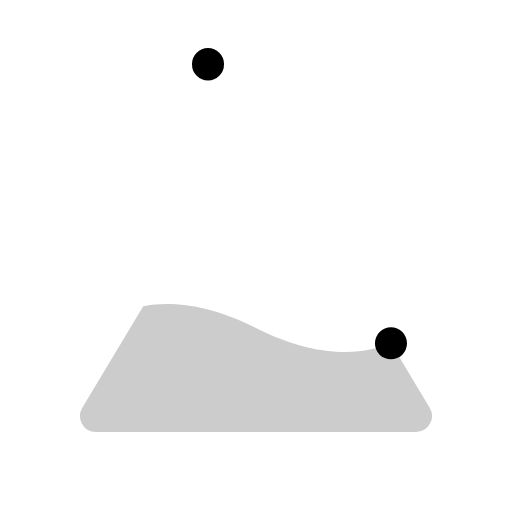
t = 0.00 s
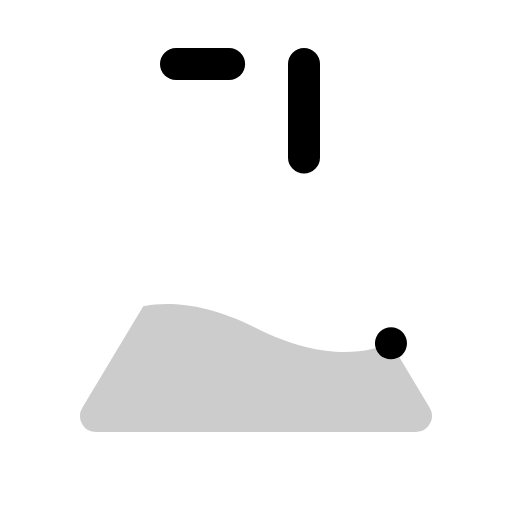
t = 0.60 s
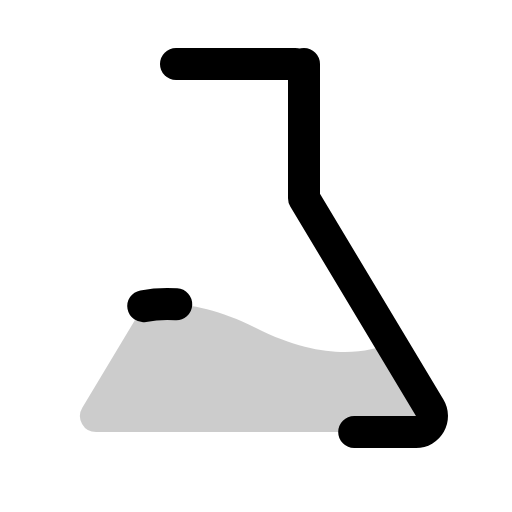
t = 0.98 s
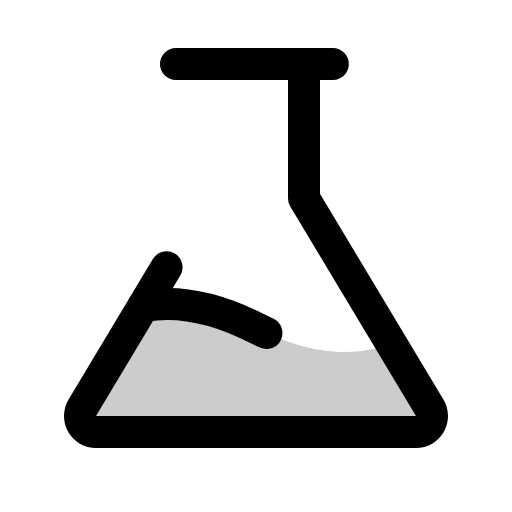
t = 1.35 s
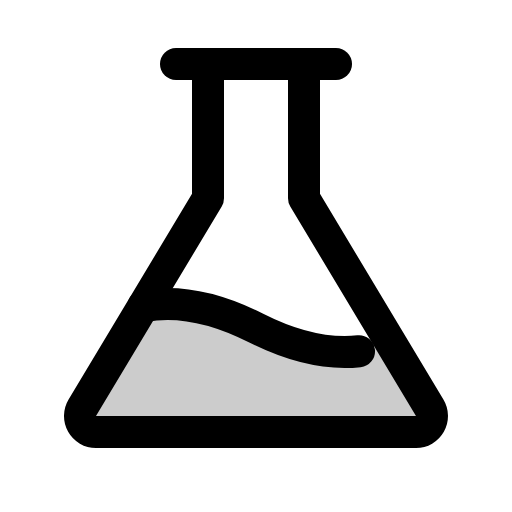
t = 1.73 s
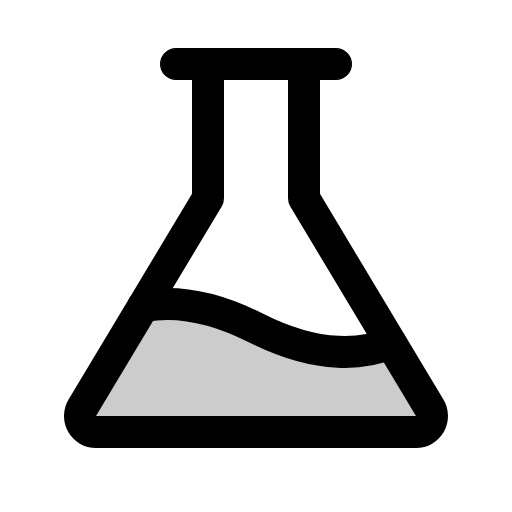
t = 2.10 s

The animated SVG that drew these frames (rendered in a browser with its animation timeline set to each time). Animation: 1 CSS @keyframes rule; one cycle of 2.10 s.

<svg xmlns="http://www.w3.org/2000/svg" viewBox="0 0 256 256">
  <style>
    .draw-line {
      stroke-dasharray: 1;
      stroke-dashoffset: 1;
      animation: phosphor-draw-in 1.5s ease-in-out forwards;
    }
    @keyframes phosphor-draw-in {
      to { stroke-dashoffset: 0; }
    }
  </style><rect width="256" height="256" fill="none"/><path d="M71.63,153.08c13.23-2.48,32-1.41,56.37,10.92,32.25,16.33,54.75,12.91,67.5,7.65h0l19.34,32.23A8,8,0,0,1,208,216H48a8,8,0,0,1-6.86-12.12l30.48-50.8Z" opacity="0.2"/><line x1="88" y1="32" x2="168" y2="32" fill="none" stroke="currentColor" stroke-linecap="round" stroke-linejoin="round" stroke-width="16" class="draw-line" pathLength="1" style="animation-delay: 0s"/><path d="M152,32V99.14l62.85,104.74A8,8,0,0,1,208,216H48a8,8,0,0,1-6.86-12.12L104,99.14V32" fill="none" stroke="currentColor" stroke-linecap="round" stroke-linejoin="round" stroke-width="16" class="draw-line" pathLength="1" style="animation-delay: 0.3s"/><path d="M71.63,153.08c13.23-2.48,32-1.41,56.37,10.92,32.25,16.33,54.75,12.91,67.5,7.65" fill="none" stroke="currentColor" stroke-linecap="round" stroke-linejoin="round" stroke-width="16" class="draw-line" pathLength="1" style="animation-delay: 0.6s"/></svg>
